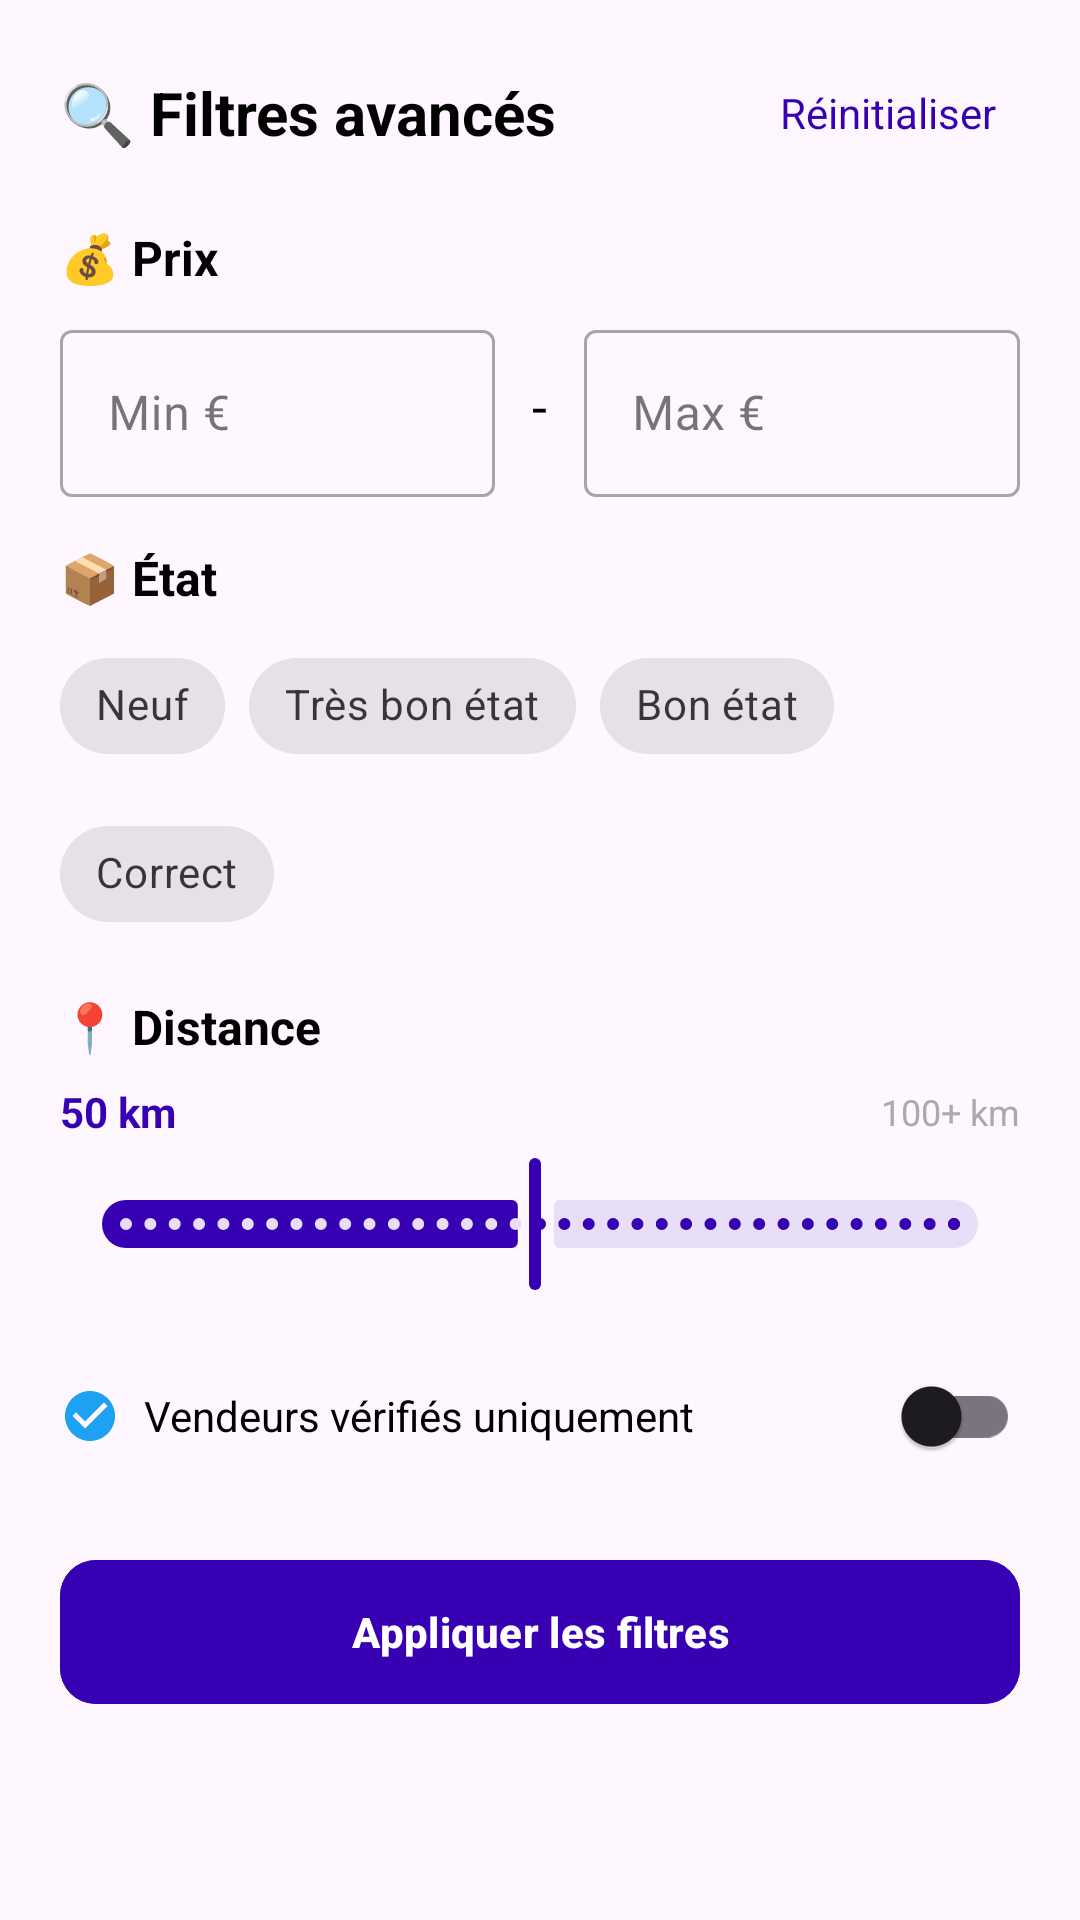

Produce the Android XML layout that renders to this screen, including the resource entries it uses.
<!-- AndroidManifest.xml: application theme Theme.Commandezmoi -->
<!-- res/layout/bottom_sheet_filters.xml -->
<?xml version="1.0" encoding="utf-8"?>
<LinearLayout xmlns:android="http://schemas.android.com/apk/res/android"
    xmlns:app="http://schemas.android.com/apk/res-auto"
    android:layout_width="match_parent"
    android:layout_height="wrap_content"
    android:orientation="vertical"
    android:padding="20dp"
    android:background="@drawable/bg_bottom_sheet">

    
    <LinearLayout
        android:layout_width="match_parent"
        android:layout_height="wrap_content"
        android:orientation="horizontal"
        android:gravity="center_vertical"
        android:layout_marginBottom="20dp">

        <TextView
            android:layout_width="0dp"
            android:layout_height="wrap_content"
            android:layout_weight="1"
            android:text="🔍 Filtres avancés"
            android:textSize="20sp"
            android:textStyle="bold"
            android:textColor="?android:textColorPrimary" />

        <TextView
            android:id="@+id/tvReset"
            android:layout_width="wrap_content"
            android:layout_height="wrap_content"
            android:text="Réinitialiser"
            android:textColor="@color/purple_700"
            android:textSize="14sp"
            android:padding="8dp" />
    </LinearLayout>

    
    <TextView
        android:layout_width="wrap_content"
        android:layout_height="wrap_content"
        android:text="💰 Prix"
        android:textSize="16sp"
        android:textStyle="bold"
        android:textColor="?android:textColorPrimary"
        android:layout_marginBottom="8dp" />

    <LinearLayout
        android:layout_width="match_parent"
        android:layout_height="wrap_content"
        android:orientation="horizontal"
        android:gravity="center_vertical"
        android:layout_marginBottom="16dp">

        <com.google.android.material.textfield.TextInputLayout
            android:layout_width="0dp"
            android:layout_height="wrap_content"
            android:layout_weight="1"
            style="@style/Widget.MaterialComponents.TextInputLayout.OutlinedBox"
            android:hint="Min €">

            <com.google.android.material.textfield.TextInputEditText
                android:id="@+id/etPriceMin"
                android:layout_width="match_parent"
                android:layout_height="wrap_content"
                android:inputType="numberDecimal"
                android:textColor="@color/black" />
        </com.google.android.material.textfield.TextInputLayout>

        <TextView
            android:layout_width="wrap_content"
            android:layout_height="wrap_content"
            android:text=" - "
            android:textSize="18sp"
            android:layout_marginHorizontal="8dp" />

        <com.google.android.material.textfield.TextInputLayout
            android:layout_width="0dp"
            android:layout_height="wrap_content"
            android:layout_weight="1"
            style="@style/Widget.MaterialComponents.TextInputLayout.OutlinedBox"
            android:hint="Max €">

            <com.google.android.material.textfield.TextInputEditText
                android:id="@+id/etPriceMax"
                android:layout_width="match_parent"
                android:layout_height="wrap_content"
                android:inputType="numberDecimal"
                android:textColor="@color/black" />
        </com.google.android.material.textfield.TextInputLayout>
    </LinearLayout>

    
    <TextView
        android:layout_width="wrap_content"
        android:layout_height="wrap_content"
        android:text="📦 État"
        android:textSize="16sp"
        android:textStyle="bold"
        android:textColor="?android:textColorPrimary"
        android:layout_marginBottom="8dp" />

    <com.google.android.material.chip.ChipGroup
        android:id="@+id/chipGroupCondition"
        android:layout_width="match_parent"
        android:layout_height="wrap_content"
        android:layout_marginBottom="16dp"
        app:singleSelection="false">

        <com.google.android.material.chip.Chip
            android:id="@+id/chipNew"
            android:layout_width="wrap_content"
            android:layout_height="wrap_content"
            android:text="Neuf"
            style="@style/Widget.MaterialComponents.Chip.Filter" />

        <com.google.android.material.chip.Chip
            android:id="@+id/chipLikeNew"
            android:layout_width="wrap_content"
            android:layout_height="wrap_content"
            android:text="Très bon état"
            style="@style/Widget.MaterialComponents.Chip.Filter" />

        <com.google.android.material.chip.Chip
            android:id="@+id/chipGood"
            android:layout_width="wrap_content"
            android:layout_height="wrap_content"
            android:text="Bon état"
            style="@style/Widget.MaterialComponents.Chip.Filter" />

        <com.google.android.material.chip.Chip
            android:id="@+id/chipUsed"
            android:layout_width="wrap_content"
            android:layout_height="wrap_content"
            android:text="Correct"
            style="@style/Widget.MaterialComponents.Chip.Filter" />
    </com.google.android.material.chip.ChipGroup>

    
    <TextView
        android:layout_width="wrap_content"
        android:layout_height="wrap_content"
        android:text="📍 Distance"
        android:textSize="16sp"
        android:textStyle="bold"
        android:textColor="?android:textColorPrimary"
        android:layout_marginBottom="8dp" />

    <LinearLayout
        android:layout_width="match_parent"
        android:layout_height="wrap_content"
        android:orientation="horizontal"
        android:gravity="center_vertical"
        android:layout_marginBottom="4dp">

        <TextView
            android:id="@+id/tvDistanceValue"
            android:layout_width="wrap_content"
            android:layout_height="wrap_content"
            android:text="50 km"
            android:textSize="14sp"
            android:textStyle="bold"
            android:textColor="@color/purple_700" />

        <View
            android:layout_width="0dp"
            android:layout_height="0dp"
            android:layout_weight="1" />

        <TextView
            android:layout_width="wrap_content"
            android:layout_height="wrap_content"
            android:text="100+ km"
            android:textSize="12sp"
            android:textColor="@android:color/darker_gray" />
    </LinearLayout>

    <com.google.android.material.slider.Slider
        android:id="@+id/sliderDistance"
        android:layout_width="match_parent"
        android:layout_height="wrap_content"
        android:valueFrom="1"
        android:valueTo="100"
        android:value="50"
        android:stepSize="1"
        app:trackColorActive="@color/purple_700"
        app:thumbColor="@color/purple_700"
        android:layout_marginBottom="16dp" />

    
    <LinearLayout
        android:layout_width="match_parent"
        android:layout_height="wrap_content"
        android:orientation="horizontal"
        android:gravity="center_vertical"
        android:layout_marginBottom="20dp">

        <ImageView
            android:layout_width="20dp"
            android:layout_height="20dp"
            android:src="@drawable/ic_verified"
            android:layout_marginEnd="8dp" />

        <TextView
            android:layout_width="0dp"
            android:layout_height="wrap_content"
            android:layout_weight="1"
            android:text="Vendeurs vérifiés uniquement"
            android:textSize="14sp"
            android:textColor="?android:textColorPrimary" />

        <com.google.android.material.switchmaterial.SwitchMaterial
            android:id="@+id/switchVerified"
            android:layout_width="wrap_content"
            android:layout_height="wrap_content" />
    </LinearLayout>

    
    <Button
        android:id="@+id/btnApplyFilters"
        android:layout_width="match_parent"
        android:layout_height="56dp"
        android:text="Appliquer les filtres"
        android:textAllCaps="false"
        android:textStyle="bold"
        android:backgroundTint="@color/purple_700"
        app:cornerRadius="12dp" />

</LinearLayout>
<!-- resources referenced by this layout -->
<resources>
  <color name="black">#FF000000</color>
  <color name="purple_700">#FF3700B3</color>
  <!-- drawable bg_bottom_sheet (drawable) -->
  <?xml version="1.0" encoding="utf-8"?>
  <shape xmlns:android="http://schemas.android.com/apk/res/android"
      android:shape="rectangle">
      <solid android:color="?android:colorBackground"/>
      <corners
          android:topLeftRadius="20dp"
          android:topRightRadius="20dp"/>
  </shape>
  <!-- drawable ic_verified (drawable) -->
  <vector xmlns:android="http://schemas.android.com/apk/res/android"
      android:width="16dp"
      android:height="16dp"
      android:viewportWidth="24"
      android:viewportHeight="24">
      <path
          android:fillColor="#1DA1F2"
          android:pathData="M12,2C6.48,2 2,6.48 2,12s4.48,10 10,10 10,-4.48 10,-10S17.52,2 12,2zM10,17l-5,-5 1.41,-1.41L10,14.17l7.59,-7.59L19,8l-9,9z"/>
  </vector>
  <style name="Theme.Commandezmoi" parent="Base.Theme.Commandezmoi" />
  <style name="Base.Theme.Commandezmoi" parent="Theme.Material3.DayNight.NoActionBar">
          
          <item name="colorPrimary">@color/purple_700</item>
          <item name="colorPrimaryVariant">@color/purple_700</item>
          <item name="colorOnPrimary">@android:color/white</item>
          <item name="colorSecondary">@color/teal_200</item>
          <item name="colorSecondaryVariant">@color/teal_700</item>
          <item name="colorOnSecondary">@android:color/black</item>
          
          <item name="android:textColor">@color/black</item>
          <item name="android:textColorPrimary">@color/black</item>
          <item name="android:textColorSecondary">@color/gray_text</item>
          <item name="android:editTextColor">@color/black</item>
          
          <item name="textInputStyle">@style/Widget.App.TextInputLayout</item>
      </style>
  <color name="teal_200">#FF03DAC5</color>
  <color name="teal_700">#FF018786</color>
  <color name="gray_text">#4B5563</color>
  <style name="Widget.App.TextInputLayout" parent="Widget.MaterialComponents.TextInputLayout.OutlinedBox">
          <item name="boxStrokeColor">@color/purple_700</item>
          <item name="hintTextColor">@color/purple_700</item>
          <item name="android:textColorHint">@color/gray_text</item>
      </style>
</resources>
